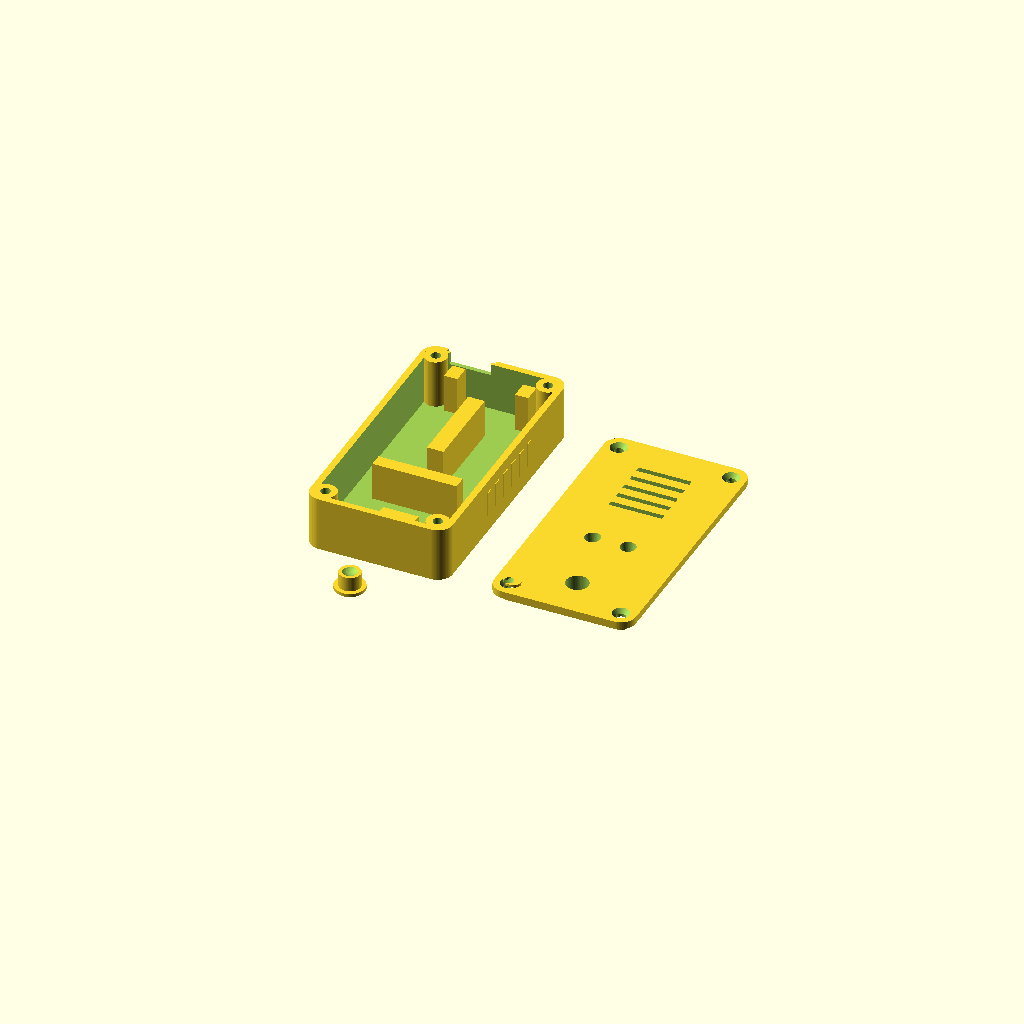
Cell 1: the model at its default parameters.
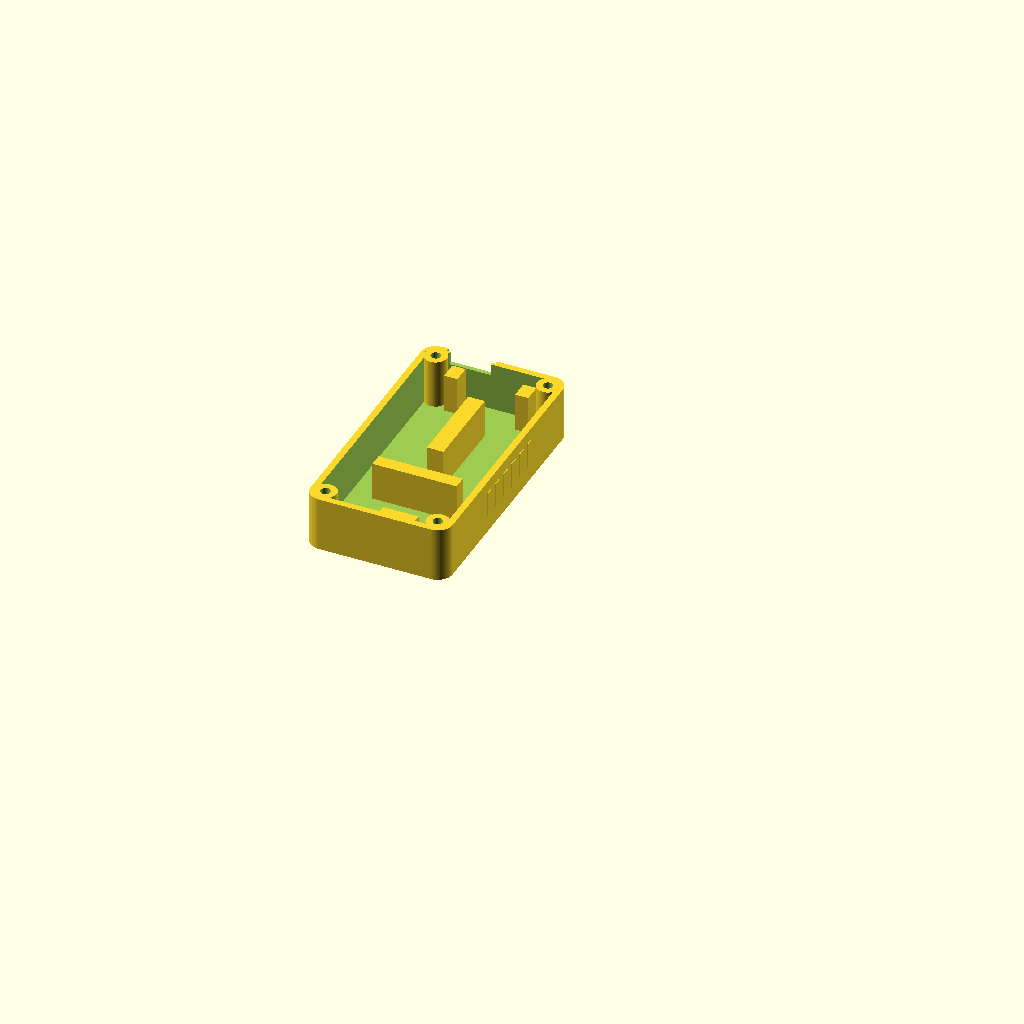
Cell 2 — part set to "base", the other parameters unchanged.
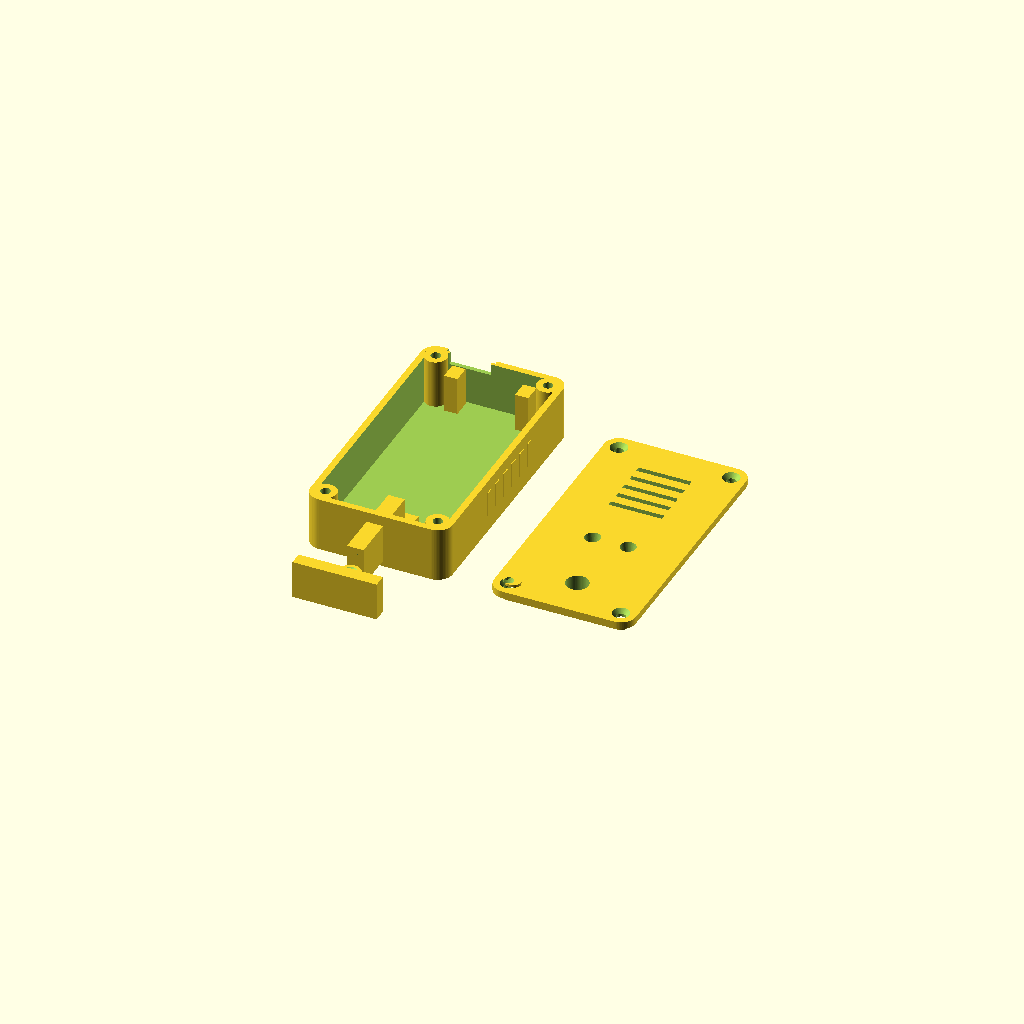
Cell 3 — pcb_l set to 116, the other parameters unchanged.
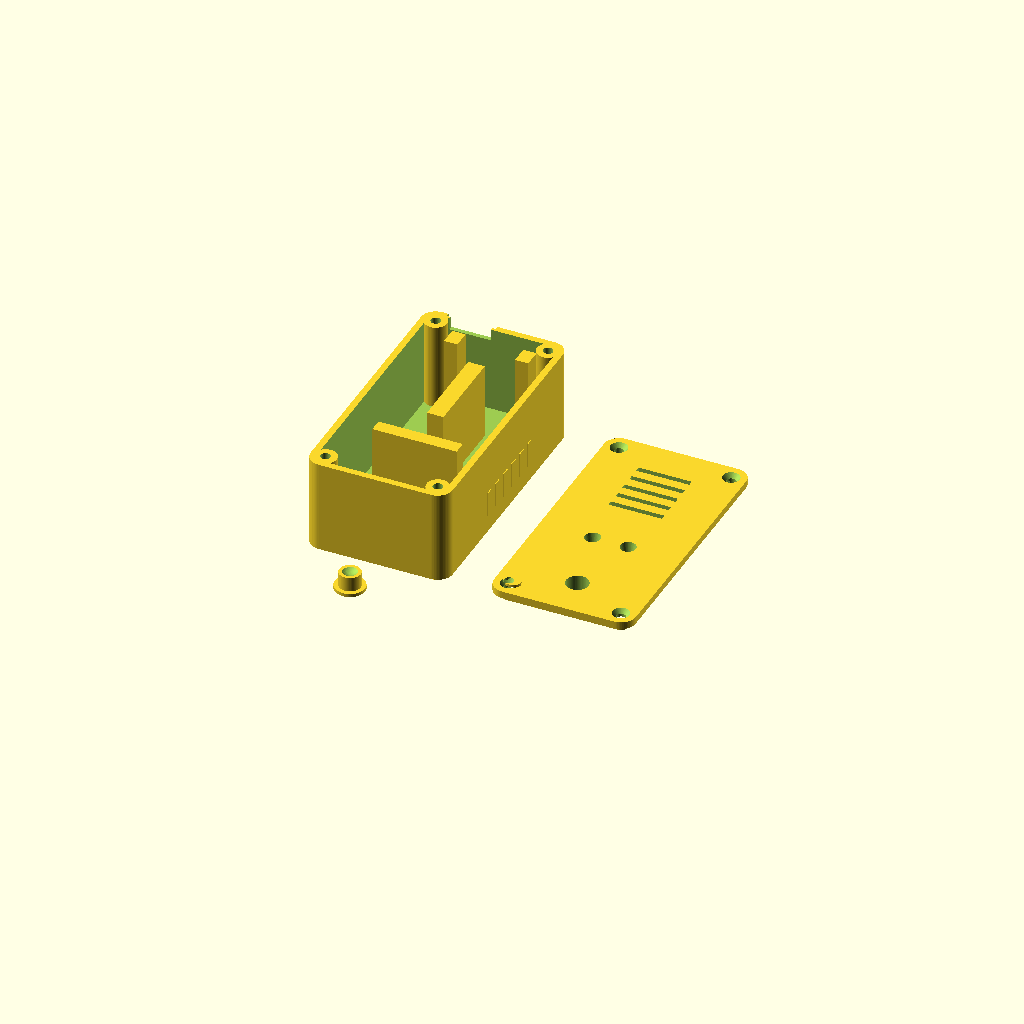
Cell 4 — pin_clear_h set to 26, the other parameters unchanged.
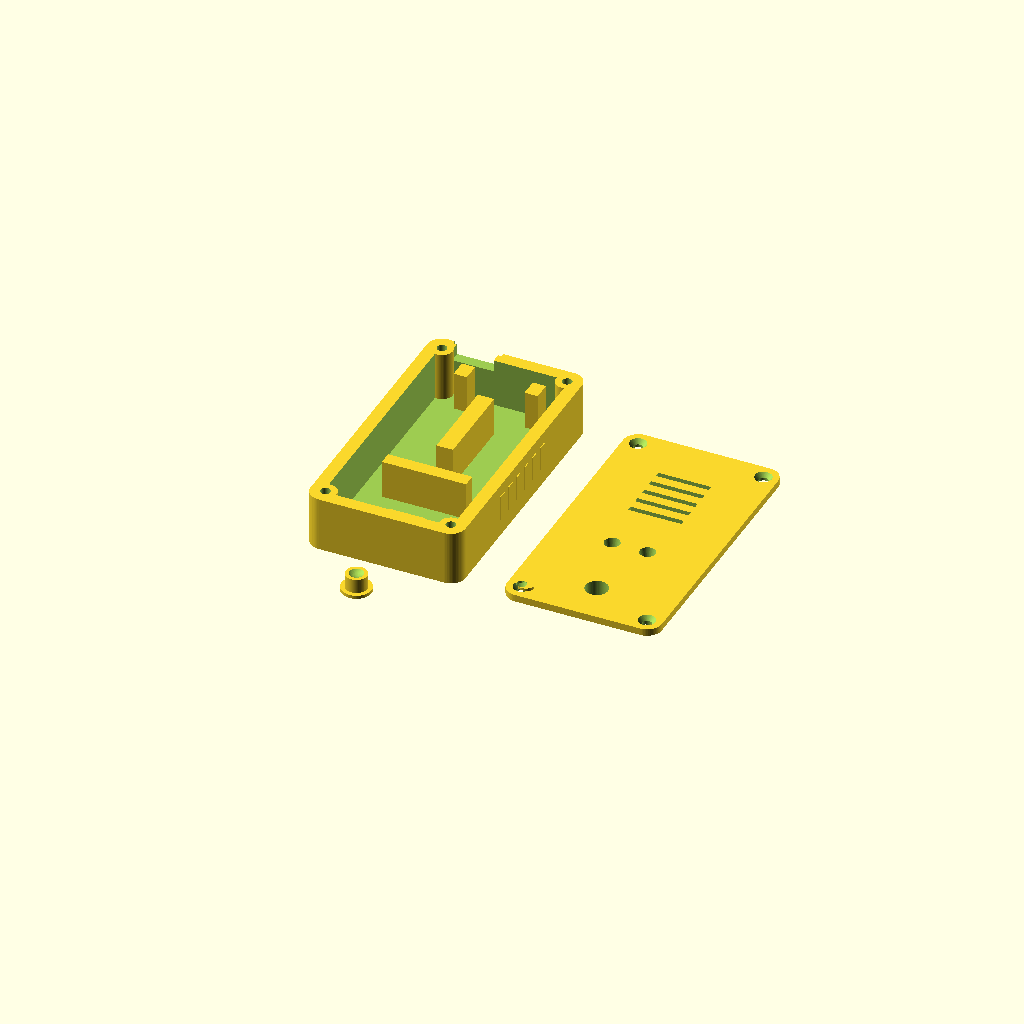
Cell 5: the same model with wall_t = 4.4.
All cells are drawn from one camera (rotation 55°, 0°, 25°, orthographic, colour scheme Cornfield), so only the parameter changes between them.
Source of the model, hardware/enclosure/enclosure_original_backup.scad:
// =============================================================================
// HIGH-END AESTHETIC 3D ENCLOSURE - SPACIOUS PRODUCTION EDITION
// -----------------------------------------------------------------------------
// Parametric OpenSCAD CAD Model
// Specially expanded to comfortably house:
// - ESP32-S3-DevKit (N16R8 / N8R2) with pre-soldered breadboard header pins
//   (yellow spacers + 8.5mm downward pins + female DuPont jumper sockets)
// - 7.55mm generous lateral wiring channels on both sides of the board
// - 13.0mm deep pin clearance cavity under the PCB
// - 26.6mm spacious rear bay for tactile button, 330-ohm resistors & wire joints
// =============================================================================

part = "both"; // [both, base, lid, button, full_set, exploded]
$fn = 64;

// --- EXPANDED GEOMETRIC DIMENSIONS (mm) ---
pcb_w         = 28.5; // ESP32-S3 PCB width
pcb_l         = 58.0; // ESP32-S3 PCB length
pin_clear_h   = 13.0; // 13.0mm deep clearance under PCB for pins & DuPont sockets!

wall_t        = 2.2;  // Sturdy 2.2mm shell walls
floor_t       = 2.0;  // 2.0mm floor slab
lid_t         = 2.4;  // 2.4mm lid ceiling
inner_w       = 43.6; // Spacious internal cavity width
inner_l       = 85.6; // Spacious internal cavity length
corner_r      = 5.0;  // Smooth 5.0mm corner radius

outer_w       = inner_w + 2 * wall_t; // 48.0 mm
outer_l       = inner_l + 2 * wall_t; // 90.0 mm
base_h        = floor_t + pin_clear_h + 3.5; // 18.5 mm

// Native USB-C Port Cutout (COM/UART port sealed behind solid protective wall)
usb_w         = 14.0;
usb_x_offset  = 8.25; // Aligned with centered ESP32-S3 Native USB-C port
usb_h         = 7.5;
usb_z_offset  = floor_t + pin_clear_h - 0.5; // 14.5 mm

// Optics, Fasteners & Buttons
led_d         = 3.2;   // 3mm LED aperture
led_bezel_d   = 5.4;   // 45° conical optic funnel
led_spacing   = 12.0;  // Spacing between PWR and ACT LEDs
button_guide_d= 7.6;   // Plunger collar guide
button_cap_d  = 7.2;   // Thumb button cap
screw_hole_d  = 3.3;   // M3 screw pass-through hole
screw_head_d  = 6.0;   // M3 countersunk head pocket
screw_inset   = 5.0;   // M3 screw post center inset

module rounded_box(x, y, z, r) {
    translate([r, r, 0])
    minkowski() {
        cube([x - 2*r, y - 2*r, z - 1]);
        cylinder(r = r, h = 1);
    }
}

// Enclosure Base
module enclosure_base() {
    difference() {
        union() {
            // Main Outer Rounded Shell
            rounded_box(outer_w, outer_l, base_h, corner_r);
            
            // 6 Ergonomic Side Grip Ribs on Each Flank
            for (i = [0:5]) {
                translate([-0.35, 30 + i*5.8, 6])
                    cube([0.5, 2.8, 8.5]);
                translate([outer_w - 0.2, 30 + i*5.8, 6])
                    cube([0.5, 2.8, 8.5]);
            }
        }

        // Spacious Internal Cavity (43.6 x 85.6 mm)
        translate([wall_t, wall_t, floor_t])
            rounded_box(inner_w, inner_l, base_h + 1, corner_r - wall_t);

        // Native USB-C Front Cutout (COM port remains sealed behind solid wall)
        translate([usb_x_offset, outer_l - wall_t - 1, usb_z_offset])
            cube([usb_w, wall_t + 2, base_h]);

        // 45° Flared Outer Cable Shroud Relief Chamfer
        translate([usb_x_offset - 1.2, outer_l - 1.2, usb_z_offset - 0.6])
            cube([usb_w + 2.4, 2.0, base_h]);

        // 4 Corner Screw Boss Pilot Holes
        for (cx = [screw_inset, outer_w - screw_inset]) {
            for (cy = [screw_inset, outer_l - screw_inset]) {
                translate([cx, cy, base_h - 7.5])
                    cylinder(d = screw_hole_d, h = 8.0);
            }
        }

        // Underside Non-Slip Silicone Desk Foot Wells
        for (cx = [7.0, outer_w - 7.0]) {
            for (cy = [7.0, outer_l - 7.0]) {
                translate([cx, cy, -0.1])
                    cylinder(d = 7.5, h = 0.8);
            }
        }
    }

    // 4 Corner Screw Bosses
    for (cx = [screw_inset, outer_w - screw_inset]) {
        for (cy = [screw_inset, outer_l - screw_inset]) {
            difference() {
                translate([cx, cy, floor_t])
                    cylinder(d = 7.6, h = base_h - floor_t);
                translate([cx, cy, base_h - 7.5])
                    cylinder(d = screw_hole_d, h = 8.0);
            }
        }
    }

    // Spacious PCB Rest Shelves & Anti-Flex Spine
    shelf_z = pin_clear_h;
    pcb_x0 = (outer_w - pcb_w) / 2; // 9.75mm
    pcb_x1 = outer_w - pcb_x0;      // 38.25mm
    pcb_y1 = outer_l - wall_t - 1.0; // 86.8mm
    pcb_y0 = pcb_y1 - pcb_l;         // 28.8mm

    // Front corner rest pads (clear of header pins)
    translate([pcb_x0, pcb_y1 - 6.0, floor_t])
        cube([4.5, 6.0, shelf_z]);
    translate([pcb_x1 - 4.5, pcb_y1 - 6.0, floor_t])
        cube([4.5, 6.0, shelf_z]);

    // Rear transverse antenna shelf (zero pin collision)
    translate([pcb_x0, pcb_y0, floor_t])
        cube([pcb_w, 4.5, shelf_z]);

    // Central Anti-Flex Spine
    translate([outer_w/2 - 2.8, pcb_y0 + 15.0, floor_t])
        cube([5.6, 30.0, shelf_z]);

    // Spacious Rear Bay Push Button Platform
    translate([outer_w/2 - 6.0, 9.0, floor_t])
        cube([12.0, 10.0, 5.5]);
}

// Enclosure Lid
module enclosure_lid() {
    difference() {
        union() {
            // Main Lid Slab with 45° Top Perimeter Bevel
            rounded_box(outer_w, outer_l, lid_t, corner_r);
            
            // Raised Architectural Bezel Frame on Top Face
            translate([3.0, 3.0, lid_t])
                difference() {
                    rounded_box(outer_w - 6.0, outer_l - 6.0, 0.4, 3.0);
                    translate([1.4, 1.4, -0.1])
                        rounded_box(outer_w - 8.8, outer_l - 8.8, 0.6, 2.5);
                }

            // Underside Interlocking Snap-Fit Lip (2.2mm engagement into base)
            translate([wall_t + 0.25, wall_t + 0.25, -2.2])
                difference() {
                    rounded_box(inner_w - 0.5, inner_l - 0.5, 2.2, corner_r - wall_t);
                    translate([1.3, 1.3, -0.1])
                        rounded_box(inner_w - 3.1, inner_l - 3.1, 2.4, corner_r - wall_t);
                    // USB Clearance opening in front lip
                    translate([usb_x_offset - wall_t, inner_l - 2.0, -0.1])
                        cube([usb_w, 3.0, 2.4]);
                }

            // Underside Internal LED Isolation Baffles (Prevents color bleed)
            translate([outer_w/2 - led_spacing/2, 38, -3.2])
                cylinder(d = led_d + 2.4, h = 3.2);
            translate([outer_w/2 + led_spacing/2, 38, -3.2])
                cylinder(d = led_d + 2.4, h = 3.2);

            // Underside Button Guide Collar Sleeve
            translate([outer_w/2, 14, -3.8])
                cylinder(d = button_guide_d + 2.6, h = 3.8);
        }

        // 45° Conical Optical LED Funnels
        translate([outer_w/2 - led_spacing/2, 38, -3.5])
            cylinder(d1 = led_d, d2 = led_bezel_d, h = lid_t + 4.0);
        translate([outer_w/2 + led_spacing/2, 38, -3.5])
            cylinder(d1 = led_d, d2 = led_bezel_d, h = lid_t + 4.0);

        // Tactile Button Collar Aperture
        translate([outer_w/2, 14, -4.0])
            cylinder(d = button_guide_d, h = lid_t + 5.0);

        // Aero Cooling Grille (5 Chevron Convection Slots over MCU & Antenna)
        for (i = [0:4]) {
            translate([outer_w/2 - 9.0, 56 + i*5.0, -1.0])
                cube([18.0, 1.8, lid_t + 2.0]);
        }

        // 4 Corner M3 Countersunk Screw Pockets (Flush heads)
        for (cx = [screw_inset, outer_w - screw_inset]) {
            for (cy = [screw_inset, outer_l - screw_inset]) {
                translate([cx, cy, -2.5]) cylinder(d = screw_hole_d, h = lid_t + 5.0);
                translate([cx, cy, lid_t - 1.5]) cylinder(d1 = screw_hole_d, d2 = screw_head_d, h = 1.7);
            }
        }
    }
}

// Captive Tactile Button Plunger
module button_plunger() {
    union() {
        // Main Cylindrical Button Cap
        cylinder(d = button_cap_d, h = 5.0);
        
        // Ergonomic Concave Thumb Dish on Top Face
        translate([0, 0, 5.0]) {
            difference() {
                cylinder(d = button_cap_d, h = 1.0);
                translate([0, 0, 4.2]) sphere(r = 4.0);
            }
        }

        // Captive Anti-Drop Retention Flange (Trapped inside collar)
        cylinder(d = button_guide_d + 2.6, h = 1.1);

        // Downward Actuator Stem Pip (Engages tactile microswitch)
        translate([0, 0, -2.6])
            cylinder(d1 = 2.6, d2 = 3.0, h = 2.6);
    }
}

// --- RENDER SELECTION ---
if (part == "both") {
    enclosure_base();
    translate([outer_w + 14, 0, 0]) enclosure_lid();
    translate([outer_w/2, -18, 2.6]) button_plunger();
} else if (part == "base") {
    enclosure_base();
} else if (part == "lid") {
    enclosure_lid();
} else if (part == "button") {
    button_plunger();
} else if (part == "full_set") {
    enclosure_base();
    translate([outer_w + 14, 0, 0]) enclosure_lid();
    translate([outer_w/2, -18, 2.6]) button_plunger();
} else if (part == "exploded") {
    enclosure_base();
    translate([0, 0, 30]) enclosure_lid();
    translate([outer_w/2, 14, 50]) button_plunger();
}
Parameter table extracted from the source (name, type, default, range or options):
part: string, default "both", options "both", "base", "lid", "button", "full_set", "exploded"
pcb_w: number, default 28.5
pcb_l: number, default 58
pin_clear_h: number, default 13
wall_t: number, default 2.2
floor_t: number, default 2
lid_t: number, default 2.4
inner_w: number, default 43.6
inner_l: number, default 85.6
corner_r: number, default 5
usb_w: number, default 14
usb_x_offset: number, default 8.25
usb_h: number, default 7.5
led_d: number, default 3.2
led_bezel_d: number, default 5.4
led_spacing: number, default 12
button_guide_d: number, default 7.6
button_cap_d: number, default 7.2
screw_hole_d: number, default 3.3
screw_head_d: number, default 6
screw_inset: number, default 5
